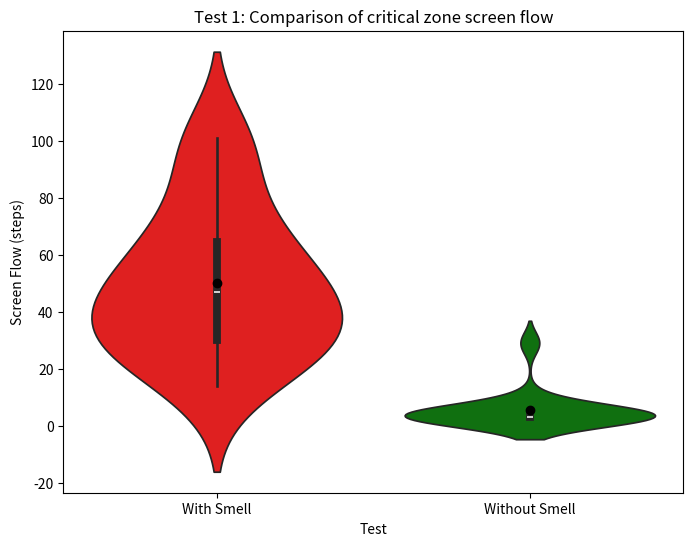
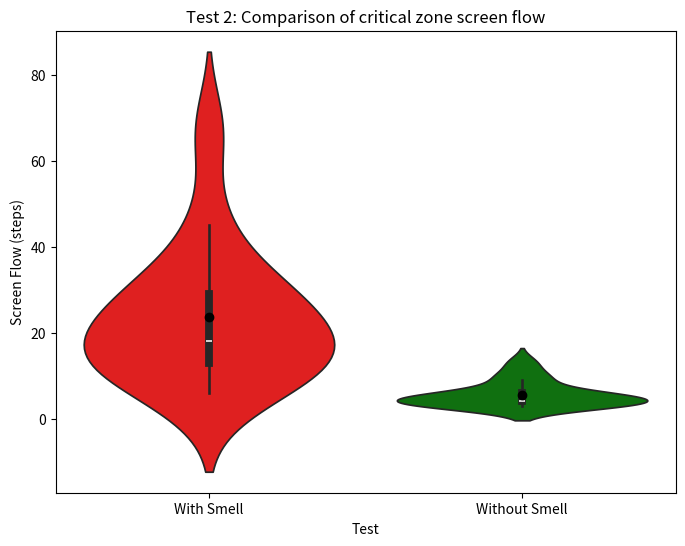
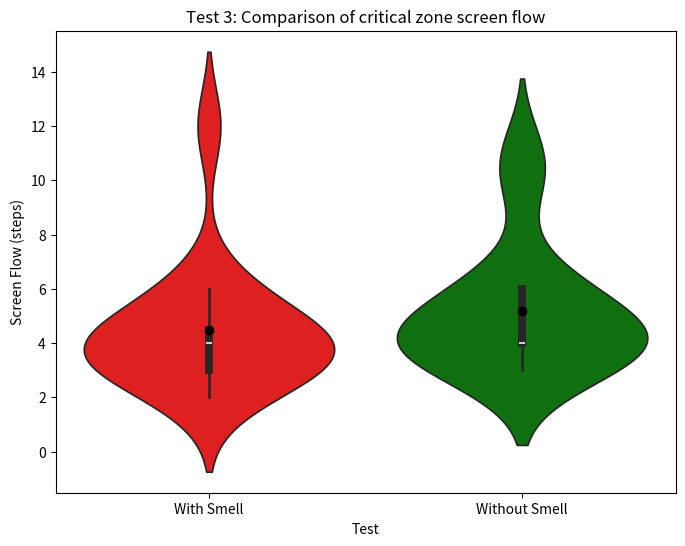
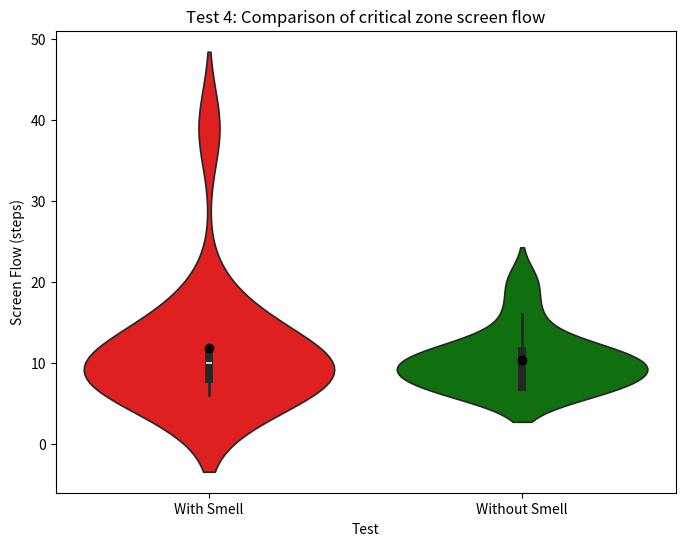

Write the Python code that produced these figures, in order.
import pandas as pd
import matplotlib.pyplot as plt
import seaborn as sns
import numpy as np


def create_violinplot(d: dict):
    with_smell = d['with_smell']
    without_smell = d['without_smell']

    dados = pd.DataFrame({
        'Screen Flow (steps)': with_smell + without_smell,
        'Test': ['With Smell'] * len(with_smell) + ['Without Smell'] * len(without_smell)
    })

    # Crie o violin plot
    plt.figure(figsize=(8, 6))
    sns.violinplot(data=dados, x='Test', y='Screen Flow (steps)', hue='Test', dodge=False,
                   palette=["red", "green"])

    # Adicione os pontos médios
    means = [np.mean(with_smell), np.mean(without_smell)]
    for i, mean in enumerate(means):
        plt.plot(i, mean, 'o', color='black')

    # Personalize o gráfico
    plt.title(d['title'])
    plt.xlabel("Test")
    plt.ylabel("Screen Flow (steps)")

    plt.savefig(f'violinplot_{d["name"]}.png', dpi=300)


if __name__ == "__main__":
    dados = [
        {
            'name': 'screenFlow_test_1',
            'with_smell': [49, 25, 27, 28, 47, 14, 66, 43, 33, 32, 49, 76, 96, 101, 63],
            'without_smell': [3, 3, 4, 4, 4, 3, 3, 3, 29, 3, 9, 3, 3, 4, 4],
            'title': 'Test 1: Comparison of critical zone screen flow'
        },
        {
            'name': 'screenFlow_test_2',
            'with_smell': [6, 18, 17, 11, 28, 27, 32, 15, 11, 30, 13, 67, 13, 45, 22],
            'without_smell': [4, 3, 9, 6, 6, 4, 5, 13, 10, 4, 6, 3, 4, 3, 4],
            'title': 'Test 2: Comparison of critical zone screen flow'
        },
        {
            'name': 'screenFlow_test_3',
            'with_smell': [5, 4, 2, 4, 3, 4, 4, 3, 12, 4, 4, 3, 3, 6, 6],
            'without_smell': [4, 4, 10, 3, 11, 4, 5, 4, 3, 4, 4, 6, 6, 4, 6],
            'title': 'Test 3: Comparison of critical zone screen flow'
        },
        {
            'name': 'screenFlow_test_4',
            'with_smell': [8, 11, 39, 8, 6, 10, 17, 8, 7, 8, 10, 16, 8, 10, 11],
            'without_smell': [16, 10, 20, 7, 7, 7, 12, 10, 10, 9, 12, 7, 7, 10, 11],
            'title': 'Test 4: Comparison of critical zone screen flow'
        }
    ]

    for d in dados:
        create_violinplot(d)


# # Dados
# with_smell = [49, 25, 27, 28, 47, 14, 66, 43, 33, 32, 49, 76, 96, 101, 63]
# without_smell = [3, 3, 4, 4, 4, 3, 3, 3, 29, 3, 9, 3, 3, 4, 4]

# # Combine os dados em um dataframe para Seaborn
# dados = pd.DataFrame({
#     'Screen Flow (steps)': with_smell + without_smell,
#     'Test': ['With Smell'] * len(with_smell) + ['Without Smell'] * len(without_smell)
# })

# # Crie o violin plot
# plt.figure(figsize=(8, 6))
# sns.violinplot(data=dados, x='Test', y='Screen Flow (steps)', hue='Test',
#                palette=["red", "green"])

# # Adicione os pontos médios
# means = [np.mean(with_smell), np.mean(without_smell)]
# for i, mean in enumerate(means):
#     plt.plot(i, mean, 'o', color='black')

# # Personalize o gráfico
# plt.title("Test 1: Comparison of critical zone screen flow")
# plt.xlabel("Test")
# plt.ylabel("Screen Flow (steps)")


# plt.savefig("beanplot_high_res.png", dpi=300)
